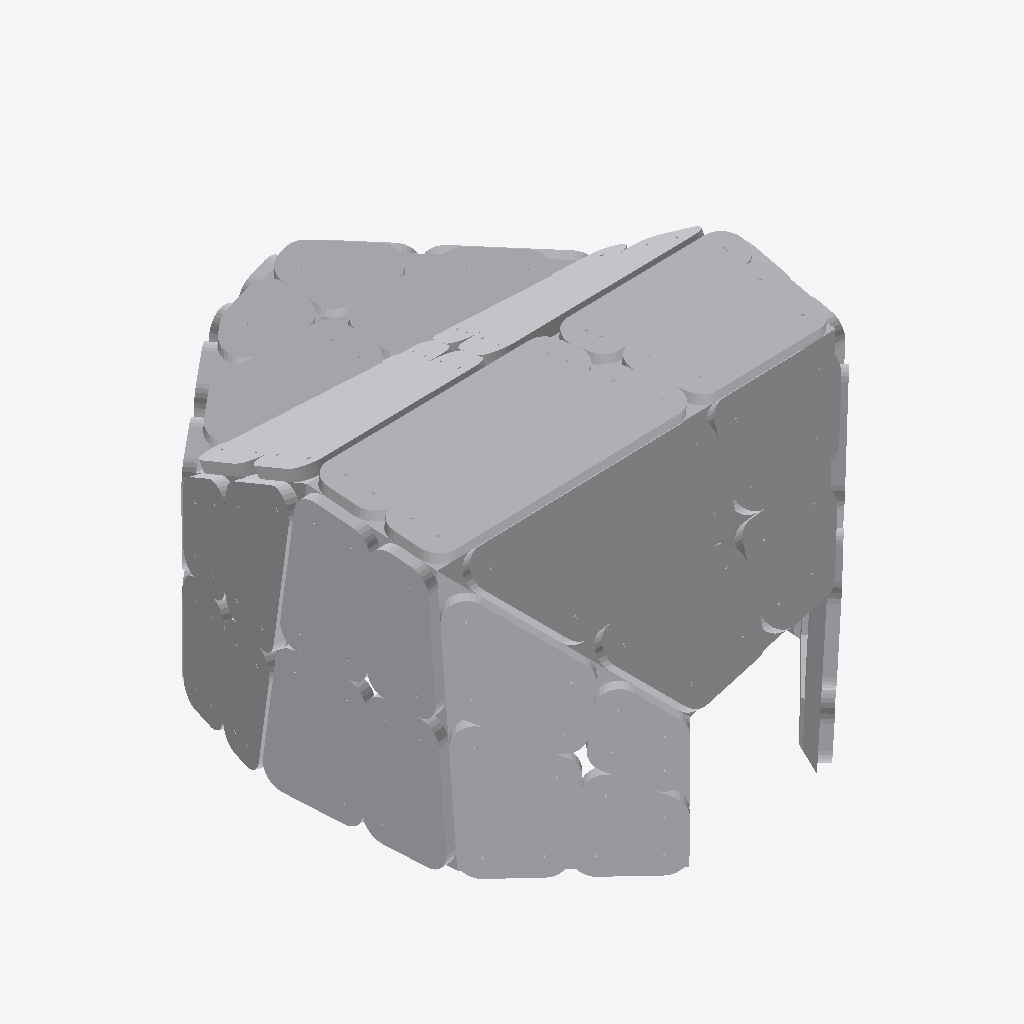
Isometric view of an IFC building model (IFC-SPF (STEP), schema IFC4, length unit millimetre), seen from the south-west, elements coloured by IFC class (only those large enough to see are counted): 68 other elements (light grey).
Extent 1.8 m × 2.2 m × 1.3 m (x, y, z). Storeys (1): Default Building Storey at 0.00 m. Elements (104): 104 IfcBuildingElementProxy.

HEADER;
FILE_DESCRIPTION(('ViewDefinition [CoordinationView_V2.0]'),'2;1');
FILE_NAME('X:\\Desktop\\C-6.ifc','2022-08-22T14:10:10',(''),('',''),'','TopSolid 7.15.400.205','');
FILE_SCHEMA(('IFC4'));
ENDSEC;
DATA;
#1=IFCPROJECT('3bGAMtOPf4cfnO5TAiehRR',#2,'PAVILLON',$,$,$,$,(#4),#27);
#28=IFCSITE('16vHUTt9H8zhRJUodQ4M4D',#2,'Default Site',$,$,#29,$,$,.ELEMENT.,$,$,$,$,$);
#32=IFCBUILDING('1o9sOirJH54P6iw43iSgCl',#2,'Default Building',$,$,#33,$,$,.ELEMENT.,$,$,$);
#39=IFCBUILDINGSTOREY('2JVHuXqlHBuxozhy_vKdzv',#2,'Default Building Storey',$,$,#40,$,$,.ELEMENT.,$);
#67525=IFCBUILDINGELEMENTPROXY('3XZiH0tK52rRB1yvES_IoH',#2,' MULTI PANNEAU - M13 - A1','PAN M13 - A1',$,#67526,#67531,$,$);
#63656=IFCBUILDINGELEMENTPROXY('0hYjroLfvDIgP94WkRelg1',#2,' MULTI PANNEAU - M12 - A2','PAN M12 - A2',$,#63657,#63662,$,$);
#62349=IFCBUILDINGELEMENTPROXY('0accGB2U1AmPDyWv63VM9o',#2,' MULTI PANNEAU - M12 - A1','PAN M12 - A1',$,#62350,#62355,$,$);
#68796=IFCBUILDINGELEMENTPROXY('0220rlVGDF4Qe7cwtZkYxw',#2,' MULTI PANNEAU - M13 - A2','PAN M13 - A2',$,#68797,#68802,$,$);
#49351=IFCBUILDINGELEMENTPROXY('15D5Chg7f4NOVOdsJp3A$F',#2,' MULTI PANNEAU - M9 - B1','PAN M9 - B1',$,#49352,#49357,$,$);
#46798=IFCBUILDINGELEMENTPROXY('0O7jSMGz580RC$7Xyn$K93',#2,' MULTI PANNEAU - M9 - A1','PAN M9 - A1',$,#46799,#46804,$,$);
#66229=IFCBUILDINGELEMENTPROXY('1q6JV10Mf9K9Gm7G$tdyLj',#2,' MULTI PANNEAU - M12 - B2','PAN M12 - B2',$,#66230,#66235,$,$);
#70062=IFCBUILDINGELEMENTPROXY('2gJUuYXs9FXgTUETMUiZGp',#2,' MULTI PANNEAU - M13 - B1','PAN M13 - B1',$,#70063,#70068,$,$);
#41653=IFCBUILDINGELEMENTPROXY('2oPKG1eA93gg9e3Xq6vJeN',#2,' MULTI PANNEAU - M8 - A1','PAN M8 - A1',$,#41654,#41659,$,$);
#44195=IFCBUILDINGELEMENTPROXY('2z2a3H2DrE6Ol1A9Wf4heH',#2,' MULTI PANNEAU - M8 - B1','PAN M8 - B1',$,#44196,#44201,$,$);
#42924=IFCBUILDINGELEMENTPROXY('2GnOvCZb5EpO$Nhcu96s4x',#2,' MULTI PANNEAU - M8 - A2','PAN M8 - A2',$,#42925,#42930,$,$);
#55834=IFCBUILDINGELEMENTPROXY('30xa3lu$PBbRqoJDDkkueQ',#2,' MULTI PANNEAU - M10 - B2','PAN M10 - B2',$,#55835,#55840,$,$);
#53261=IFCBUILDINGELEMENTPROXY('0FWrGMpX53S9BqhYgXOkmk',#2,' MULTI PANNEAU - M10 - A2','PAN M10 - A2',$,#53262,#53267,$,$);
#45461=IFCBUILDINGELEMENTPROXY('0SqNPiykDBBhJ7rzTw_gHz',#2,' MULTI PANNEAU - M8 - B2','PAN M8 - B2',$,#45462,#45467,$,$);
#71364=IFCBUILDINGELEMENTPROXY('29Z3yJFOr8xfDeiHgcIFlK',#2,' MULTI PANNEAU - M13 - B2','PAN M13 - B2',$,#71365,#71370,$,$);
#48077=IFCBUILDINGELEMENTPROXY('0fI3J$$IDBFB7cBCjRGQRr',#2,' MULTI PANNEAU - M9 - A2','PAN M9 - A2',$,#48078,#48083,$,$);
#64958=IFCBUILDINGELEMENTPROXY('1fkUFcW4HDihECjpXtZAGZ',#2,' MULTI PANNEAU - M12 - B1','PAN M12 - B1',$,#64959,#64964,$,$);
#40326=IFCBUILDINGELEMENTPROXY('16mN2z_pvBoAk0orAgGGqS',#2,' MULTI PANNEAU - M7 - B2','PAN M7 - B2',$,#40327,#40332,$,$);
#50653=IFCBUILDINGELEMENTPROXY('2JiKLjiR91UuNfiAR2wNl1',#2,' MULTI PANNEAU - M9 - B2','PAN M9 - B2',$,#50654,#50659,$,$);
#58468=IFCBUILDINGELEMENTPROXY('0CCTg6LCH3jfqLqUOdaW9d',#2,' MULTI PANNEAU - M11 - A2','PAN M11 - A2',$,#58469,#58474,$,$);
#61017=IFCBUILDINGELEMENTPROXY('1dtwgEVS9FiBAcLcX5Ek5Y',#2,' MULTI PANNEAU - M11 - B2','PAN M11 - B2',$,#61018,#61023,$,$);
#57166=IFCBUILDINGELEMENTPROXY('2T$sx4AFTEuvx$AjyTxckW',#2,' MULTI PANNEAU - M11 - A1','PAN M11 - A1',$,#57167,#57172,$,$);
#54532=IFCBUILDINGELEMENTPROXY('1lmBa28e1ENw_Fk6Qme7yw',#2,' MULTI PANNEAU - M10 - B1','PAN M10 - B1',$,#54533,#54538,$,$);
#37758=IFCBUILDINGELEMENTPROXY('1QdH15Ll57MwIP_imYPM4g',#2,' MULTI PANNEAU - M7 - A2','PAN M7 - A2',$,#37759,#37764,$,$);
#51985=IFCBUILDINGELEMENTPROXY('1VaFTe0HfAFhOmgN1zWFke',#2,' MULTI PANNEAU - M10 - A1','PAN M10 - A1',$,#51986,#51991,$,$);
#36497=IFCBUILDINGELEMENTPROXY('2cz_1z9mP0EheOcxc0NIHS',#2,' MULTI PANNEAU - M7 - A1','PAN M7 - A1',$,#36498,#36503,$,$);
#39024=IFCBUILDINGELEMENTPROXY('1ysiy5Te9DrOubE9xy1iyA',#2,' MULTI PANNEAU - M7 - B1','PAN M7 - B1',$,#39025,#39030,$,$);
#59775=IFCBUILDINGELEMENTPROXY('2aad5Ig6n1Wfpk6owseccT',#2,' MULTI PANNEAU - M11 - B1','PAN M11 - B1',$,#59776,#59781,$,$);
#428=IFCBUILDINGELEMENTPROXY('0DRxgM3jnB0vJJxsh1RdNd',#2,'POUTRE = C1 - P4','',$,#429,#434,$,$);
#8095=IFCBUILDINGELEMENTPROXY('1z9OmsP2H2SebetG6Osjf8',#2,' MULTI PANNEAU - M1 - B1','PAN M1 - B1',$,#8096,#8101,$,$);
#9397=IFCBUILDINGELEMENTPROXY('2jklhIT5TBZgmH4J92rlD2',#2,' MULTI PANNEAU - M1 - B2','PAN M1 - B2',$,#9398,#9403,$,$);
#5538=IFCBUILDINGELEMENTPROXY('1b2XyOxeL4Dhnrw5nXjbOn',#2,' MULTI PANNEAU - M1 - A1','PAN M1 - A1',$,#5539,#5544,$,$);
#35170=IFCBUILDINGELEMENTPROXY('3fgfSLWRD0Vw2zci2zlzbw',#2,' MULTI PANNEAU - M6 - B2','PAN M6 - B2',$,#35171,#35176,$,$);
#33863=IFCBUILDINGELEMENTPROXY('2N20Cb5Cr9Xfz$9c4v4jib',#2,' MULTI PANNEAU - M6 - B1','PAN M6 - B1',$,#33864,#33869,$,$);
#23589=IFCBUILDINGELEMENTPROXY('1gAyKpCuP6RAKbLcB5_svo',#2,' MULTI PANNEAU - M4 - B1','PAN M4 - B1',$,#23590,#23595,$,$);
#3657=IFCBUILDINGELEMENTPROXY('1QhYMyv6j1Nx8qa7g_XQkv',#2,'POUTRE = C9 - P3','',$,#3658,#3663,$,$);
#5422=IFCBUILDINGELEMENTPROXY('2D8sRgNmv2rR7qkPFw3sz9',#2,'POUTRE = C13 - P4','',$,#5423,#5428,$,$);
#3977=IFCBUILDINGELEMENTPROXY('3wiOskzzj89x$hbF546DW9',#2,'POUTRE = C10 - P2','',$,#3978,#3983,$,$);
#133=IFCBUILDINGELEMENTPROXY('05nFj53$jBsgdtJ3BNDvoZ',#2,'POUTRE = C1 - P1','',$,#134,#139,$,$);
#5325=IFCBUILDINGELEMENTPROXY('2rPjntoW54gAHznEjuUclQ',#2,'POUTRE = C13 - P3','',$,#5326,#5331,$,$);
#13282=IFCBUILDINGELEMENTPROXY('0fJVsIUjn7_xiEBXN$WScQ',#2,' MULTI PANNEAU - M2 - B1','PAN M2 - B1',$,#13283,#13288,$,$);
#4171=IFCBUILDINGELEMENTPROXY('23PTSEgVTBuQAULng6Vjb8',#2,'POUTRE = C10 - P4','',$,#4172,#4177,$,$);
#3754=IFCBUILDINGELEMENTPROXY('3yC$7JYX5FuwxkOIudzUd$',#2,'POUTRE = C9 - P4','',$,#3755,#3760,$,$);
#28696=IFCBUILDINGELEMENTPROXY('3hqJnuIIT8ggyYNhA2njLV',#2,' MULTI PANNEAU - M5 - B1','PAN M5 - B1',$,#28697,#28702,$,$);
#5228=IFCBUILDINGELEMENTPROXY('07zJoYTG95g90iut7Ri0vK',#2,'POUTRE = C13 - P2','',$,#5229,#5234,$,$);
#30003=IFCBUILDINGELEMENTPROXY('0h68jBj7b1Fv2LBqygApxP',#2,' MULTI PANNEAU - M5 - B2','PAN M5 - B2',$,#30004,#30009,$,$);
#5005=IFCBUILDINGELEMENTPROXY('1lGymo9mLCx8m8cdNcXkh6',#2,'POUTRE = C12 - P4','',$,#5006,#5011,$,$);
#12003=IFCBUILDINGELEMENTPROXY('3dKZ22RE1ESuOpMg1t8ZHq',#2,' MULTI PANNEAU - M2 - A2','PAN M2 - A2',$,#12004,#12009,$,$);
#4714=IFCBUILDINGELEMENTPROXY('2Yb3Om7ArAg8AuO70I2D6n',#2,'POUTRE = C12 - P1','',$,#4715,#4720,$,$);
#14553=IFCBUILDINGELEMENTPROXY('0VzyR9OAD92xLZYX14$wog',#2,' MULTI PANNEAU - M2 - B2','PAN M2 - B2',$,#14554,#14559,$,$);
#3240=IFCBUILDINGELEMENTPROXY('2l_K321lH0RwQj_wNE_mwm',#2,'POUTRE = C8 - P3','',$,#3241,#3246,$,$);
#3143=IFCBUILDINGELEMENTPROXY('0ovBTuZ$L52xqh_CzawPU7',#2,'POUTRE = C8 - P2','',$,#3144,#3149,$,$);
#24860=IFCBUILDINGELEMENTPROXY('2HIzemGB1229cSp3G3af5A',#2,' MULTI PANNEAU - M4 - B2','PAN M4 - B2',$,#24861,#24866,$,$);
#2823=IFCBUILDINGELEMENTPROXY('07Yxgmecv57x$FWNUd3v9f',#2,'POUTRE = C7 - P3','',$,#2824,#2829,$,$);
#3560=IFCBUILDINGELEMENTPROXY('2b$ega7yv0z9b4XVrVKZ9X',#2,'POUTRE = C9 - P2','',$,#3561,#3566,$,$);
#5131=IFCBUILDINGELEMENTPROXY('0ma9hZfUTDpudxwrsU1LjV',#2,'POUTRE = C13 - P1','',$,#5132,#5137,$,$);
#234=IFCBUILDINGELEMENTPROXY('0m3cVT48H0tA27dTIOaTem',#2,'POUTRE = C1 - P2','',$,#235,#240,$,$);
#32584=IFCBUILDINGELEMENTPROXY('3SDxIqir15Se4ldcisWilX',#2,' MULTI PANNEAU - M6 - A2','PAN M6 - A2',$,#32585,#32590,$,$);
#4074=IFCBUILDINGELEMENTPROXY('0wGFTzXVvFievrthJhS1PC',#2,'POUTRE = C10 - P3','',$,#4075,#4080,$,$);
#4908=IFCBUILDINGELEMENTPROXY('0xn3o9lVj8OBEu6HxyYtY5',#2,'POUTRE = C12 - P3','',$,#4909,#4914,$,$);
#845=IFCBUILDINGELEMENTPROXY('23$SAKmOf0LQsBfkzS2Yau',#2,'POUTRE = C2 - P4','',$,#846,#851,$,$);
#1480=IFCBUILDINGELEMENTPROXY('2xGSCfGJXAnu_TF9Y4_TGg',#2,'POUTRE = C4 - P2','',$,#1481,#1486,$,$);
#4588=IFCBUILDINGELEMENTPROXY('1DlMjIvLT1aweLYiC1969G',#2,'POUTRE = C11 - P4','',$,#4589,#4594,$,$);
#2726=IFCBUILDINGELEMENTPROXY('3GKmMrWrb1AQH8LMuaCsTN',#2,'POUTRE = C7 - P2','',$,#2727,#2732,$,$);
#3463=IFCBUILDINGELEMENTPROXY('0jecN_$V1DeRiTrVGFhb7A',#2,'POUTRE = C9 - P1','',$,#3464,#3469,$,$);
#3337=IFCBUILDINGELEMENTPROXY('3WfiY0fmf9FAhaYey6_CRn',#2,'POUTRE = C8 - P4','',$,#3338,#3343,$,$);
#4811=IFCBUILDINGELEMENTPROXY('28MEHPk3LDDee7Yf1AO22V',#2,'POUTRE = C12 - P2','',$,#4812,#4817,$,$);
#3046=IFCBUILDINGELEMENTPROXY('2OdMd2Ezr4ZgRLIfSw8wUs',#2,'POUTRE = C8 - P1','',$,#3047,#3052,$,$);
ENDSEC;
